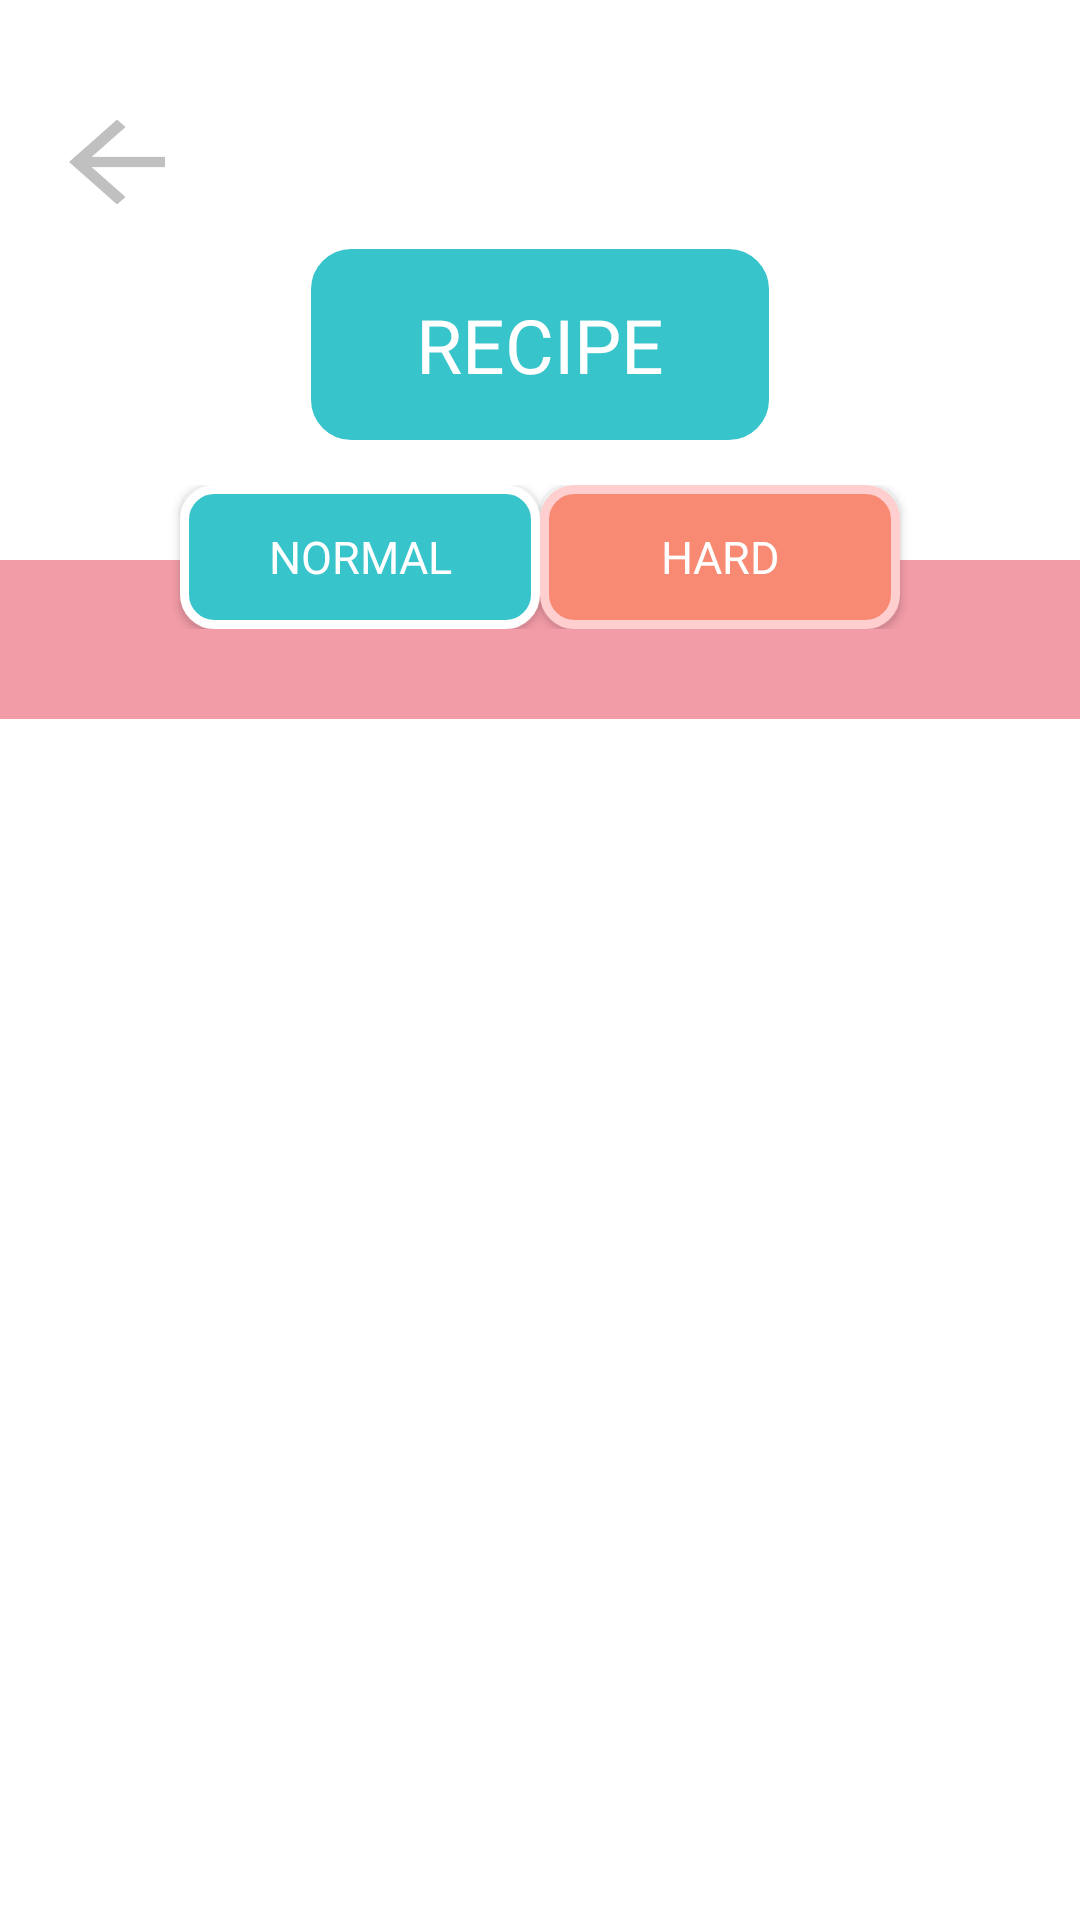

Produce the Android XML layout that renders to this screen, including the resource entries it uses.
<!-- AndroidManifest.xml: application theme Theme.DrinkItUp -->
<!-- res/layout/activity_recipe_hard.xml -->
<?xml version="1.0" encoding="utf-8"?>

<LinearLayout xmlns:android="http://schemas.android.com/apk/res/android"
    xmlns:app="http://schemas.android.com/apk/res-auto"
    xmlns:tools="http://schemas.android.com/tools"
    android:id="@+id/btnRecipe"
    android:layout_width="match_parent"
    android:layout_height="match_parent"
    android:orientation="vertical"
    tools:context=".MainActivity"
    android:background="@color/white">

    
    <ImageButton
        android:id="@+id/btnBack"
        android:layout_width="48dp"
        android:layout_height="48dp"
        android:layout_gravity="top"
        android:layout_marginStart="15dp"
        android:layout_marginTop="30dp"
        android:background="@android:color/transparent"
        android:contentDescription="@string/back"
        android:scaleType="fitCenter"
        app:srcCompat="@drawable/button_back"
        tools:ignore="ImageContrastCheck" />

    <TextView
        android:id="@+id/textWithRoundedBorder"
        android:layout_width="wrap_content"
        android:layout_height="wrap_content"
        android:layout_gravity="center"
        android:layout_marginBottom="10dp"
        android:background="@drawable/header_aqua"
        android:fontFamily="@font/nunito_black"
        android:gravity="center"
        android:paddingLeft="40dp"
        android:paddingTop="20dp"
        android:paddingRight="40dp"
        android:paddingBottom="20dp"
        android:text="@string/b_recipe"
        android:textColor="@color/white"
        android:textSize="25sp"
        tools:ignore="TextContrastCheck" />

    <LinearLayout
        android:layout_width="match_parent"
        android:layout_height="wrap_content"
        android:background="@drawable/background_half_pink"
        android:orientation="horizontal"
        android:scaleType="centerCrop"
        android:gravity="center">

        <Button
            android:id="@+id/btnNormal"
            android:layout_width="wrap_content"
            android:layout_height="wrap_content"
            android:text="@string/normal"
            android:textSize="15sp"
            android:textColor="@color/white"
            android:fontFamily="@font/nunito_black"
            android:background="@drawable/button_level"
            app:backgroundTint="@null"
            tools:ignore="TextContrastCheck,ButtonStyle" />

        <Button
            android:id="@+id/btnHard"
            android:layout_width="wrap_content"
            android:layout_height="wrap_content"
            android:text="@string/hard"
            android:textSize="15sp"
            android:textColor="@color/white"
            android:fontFamily="@font/nunito_black"
            android:background="@drawable/button_level_select"
            app:backgroundTint="@null"
            tools:ignore="TextContrastCheck,ButtonStyle" />

    </LinearLayout>

    <LinearLayout
        android:layout_width="match_parent"
        android:layout_height="wrap_content"
        android:background="@color/light_pink"
        android:gravity="center|center_vertical"
        android:orientation="vertical">

        <ListView
            android:id="@+id/listView"
            android:layout_width="match_parent"
            android:layout_height="match_parent"
            android:layout_margin="15dp"
            android:divider="@android:color/transparent"
            android:dividerHeight="10dp" />
    </LinearLayout>

</LinearLayout>
<!-- resources referenced by this layout -->
<resources>
  <color name="light_pink">#F29CA7</color>
  <color name="white">#FFFFFFFF</color>
  <!-- drawable background_half_pink (drawable) -->
  <?xml version="1.0" encoding="utf-8"?>
  
  <layer-list xmlns:android="http://schemas.android.com/apk/res/android">
      
      <item android:bottom="25dp">
          <shape android:shape="rectangle">
              <solid android:color="@android:color/transparent" />
          </shape>
      </item>
  
      
      <item android:top="25dp">
          <shape android:shape="rectangle">
              <solid android:color="@color/light_pink" />
          </shape>
      </item>
  </layer-list>
  <!-- drawable button_back: png bitmap (drawable, 2477 bytes) -->
  <!-- drawable button_level (drawable) -->
  <?xml version="1.0" encoding="utf-8"?>
  
  <selector xmlns:android="http://schemas.android.com/apk/res/android">
      
      <item android:state_pressed="true">
          <shape>
              <solid android:color="@color/dark_aqua" /> 
              <corners android:radius="10dp" /> 
              <stroke android:color="@color/grey" android:width="3dp" /> 
              <size android:height="30dp" android:width="120dp" /> 
          </shape>
      </item>
  
      
      <item>
          <shape>
              <solid android:color="@color/aqua" /> 
              <corners android:radius="10dp" /> 
              <stroke android:color="@color/white" android:width="3dp" /> 
              <size android:height="30dp" android:width="120dp" /> 
          </shape>
      </item>
  </selector>
  <!-- drawable button_level_select (drawable) -->
  <?xml version="1.0" encoding="utf-8"?>
  
  <selector xmlns:android="http://schemas.android.com/apk/res/android">
      <item>
          <shape>
              <solid android:color="@color/pink" /> 
              <corners android:radius="10dp" /> 
              <stroke android:color="@color/soft_pink" android:width="3dp" /> 
              <size android:height="30dp" android:width="120dp" /> 
          </shape>
      </item>
  </selector>
  <!-- drawable header_aqua (drawable) -->
  <?xml version="1.0" encoding="utf-8"?>
  
  <shape xmlns:android="http://schemas.android.com/apk/res/android">
      <solid android:color="@color/aqua" />
      <corners android:radius="16dp" />
      <stroke
          android:color="#FFFFFF"
      android:width="5dp" />
  </shape>
  <string name="b_recipe">RECIPE</string>
  <string name="back">back</string>
  <string name="hard">HARD</string>
  <string name="normal">NORMAL</string>
  <style name="Theme.DrinkItUp" parent="Base.Theme.DrinkItUp" />
  <color name="dark_aqua">#2CBFC4</color>
  <color name="grey">#F5F5F5</color>
  <color name="aqua">#38C4CB</color>
  <color name="pink">#F88A73</color>
  <color name="soft_pink">#FFCFCF</color>
  <style name="Base.Theme.DrinkItUp" parent="Theme.Material3.DayNight.NoActionBar">
          <item name="colorPrimary">@color/lightBackground</item> 
      </style>
  <color name="lightBackground">#FFFFFF</color>
</resources>
